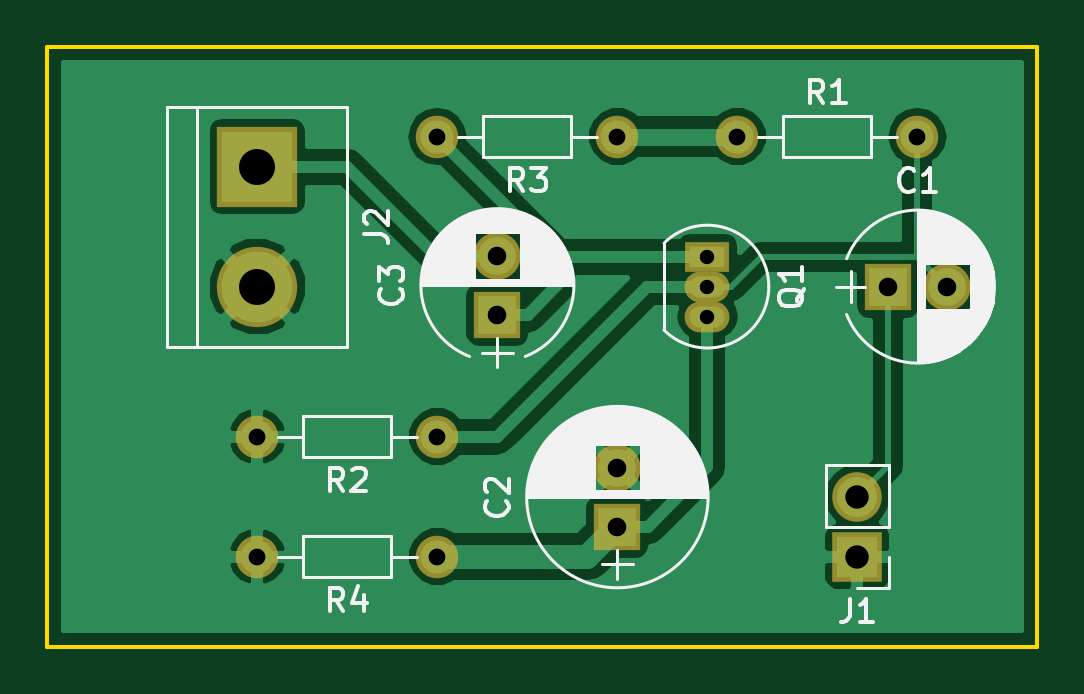
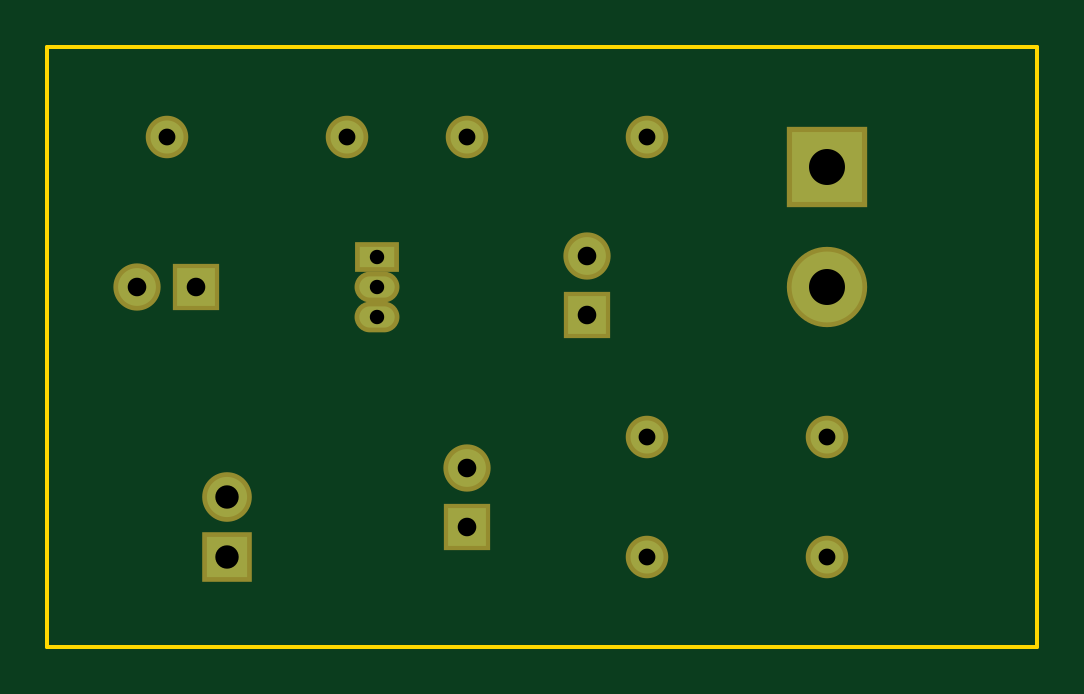
Circuit board: 8 layer files. Board 41.9 x 25.4 mm.
- bottom_copper: Single_transistor_AMP_miculis-B.Cu.gbr (1174 bytes)
- bottom_mask: Single_transistor_AMP_miculis-B.Mask.gbr (1168 bytes)
- bottom_silk: Single_transistor_AMP_miculis-B.SilkS.gbr (265 bytes)
- outline: Single_transistor_AMP_miculis-Edge.Cuts.gbr (757 bytes)
- top_copper: Single_transistor_AMP_miculis-F.Cu.gbr (26503 bytes)
- top_mask: Single_transistor_AMP_miculis-F.Mask.gbr (1168 bytes)
- top_silk: Single_transistor_AMP_miculis-F.SilkS.gbr (30245 bytes)
- drill: Single_transistor_AMP_miculis.drl (420 bytes)

=== bottom_copper: Single_transistor_AMP_miculis-B.Cu.gbr ===
G04 #@! TF.FileFunction,Copper,L2,Bot,Signal*
%FSLAX46Y46*%
G04 Gerber Fmt 4.6, Leading zero omitted, Abs format (unit mm)*
G04 Created by KiCad (PCBNEW 4.0.7) date 06/12/18 10:28:29*
%MOMM*%
%LPD*%
G01*
G04 APERTURE LIST*
%ADD10C,0.100000*%
%ADD11R,1.700000X1.700000*%
%ADD12O,1.700000X1.700000*%
%ADD13R,1.600000X1.600000*%
%ADD14C,1.600000*%
%ADD15R,3.000000X3.000000*%
%ADD16C,3.000000*%
%ADD17O,1.500000X0.900000*%
%ADD18R,1.500000X0.900000*%
%ADD19C,1.400000*%
%ADD20O,1.400000X1.400000*%
G04 APERTURE END LIST*
D10*
D11*
X182880000Y-129540000D03*
D12*
X182880000Y-127000000D03*
D13*
X184190000Y-118110000D03*
D14*
X186690000Y-118110000D03*
D13*
X172720000Y-128270000D03*
D14*
X172720000Y-125770000D03*
D13*
X167640000Y-119300000D03*
D14*
X167640000Y-116800000D03*
D15*
X157480000Y-113030000D03*
D16*
X157480000Y-118110000D03*
D17*
X176530000Y-118110000D03*
X176530000Y-119380000D03*
D18*
X176530000Y-116840000D03*
D19*
X177800000Y-111760000D03*
D20*
X185420000Y-111760000D03*
D19*
X165100000Y-124460000D03*
D20*
X157480000Y-124460000D03*
D19*
X172720000Y-111760000D03*
D20*
X165100000Y-111760000D03*
D19*
X165100000Y-129540000D03*
D20*
X157480000Y-129540000D03*
M02*

=== bottom_mask: Single_transistor_AMP_miculis-B.Mask.gbr ===
G04 #@! TF.FileFunction,Soldermask,Bot*
%FSLAX46Y46*%
G04 Gerber Fmt 4.6, Leading zero omitted, Abs format (unit mm)*
G04 Created by KiCad (PCBNEW 4.0.7) date 06/12/18 10:28:29*
%MOMM*%
%LPD*%
G01*
G04 APERTURE LIST*
%ADD10C,0.100000*%
%ADD11R,2.100000X2.100000*%
%ADD12O,2.100000X2.100000*%
%ADD13R,2.000000X2.000000*%
%ADD14C,2.000000*%
%ADD15R,3.400000X3.400000*%
%ADD16C,3.400000*%
%ADD17O,1.900000X1.300000*%
%ADD18R,1.900000X1.300000*%
%ADD19C,1.800000*%
%ADD20O,1.800000X1.800000*%
G04 APERTURE END LIST*
D10*
D11*
X182880000Y-129540000D03*
D12*
X182880000Y-127000000D03*
D13*
X184190000Y-118110000D03*
D14*
X186690000Y-118110000D03*
D13*
X172720000Y-128270000D03*
D14*
X172720000Y-125770000D03*
D13*
X167640000Y-119300000D03*
D14*
X167640000Y-116800000D03*
D15*
X157480000Y-113030000D03*
D16*
X157480000Y-118110000D03*
D17*
X176530000Y-118110000D03*
X176530000Y-119380000D03*
D18*
X176530000Y-116840000D03*
D19*
X177800000Y-111760000D03*
D20*
X185420000Y-111760000D03*
D19*
X165100000Y-124460000D03*
D20*
X157480000Y-124460000D03*
D19*
X172720000Y-111760000D03*
D20*
X165100000Y-111760000D03*
D19*
X165100000Y-129540000D03*
D20*
X157480000Y-129540000D03*
M02*

=== bottom_silk: Single_transistor_AMP_miculis-B.SilkS.gbr ===
G04 #@! TF.FileFunction,Legend,Bot*
%FSLAX46Y46*%
G04 Gerber Fmt 4.6, Leading zero omitted, Abs format (unit mm)*
G04 Created by KiCad (PCBNEW 4.0.7) date 06/12/18 10:28:29*
%MOMM*%
%LPD*%
G01*
G04 APERTURE LIST*
%ADD10C,0.100000*%
G04 APERTURE END LIST*
D10*
M02*

=== outline: Single_transistor_AMP_miculis-Edge.Cuts.gbr ===
G04 #@! TF.FileFunction,Profile,NP*
%FSLAX46Y46*%
G04 Gerber Fmt 4.6, Leading zero omitted, Abs format (unit mm)*
G04 Created by KiCad (PCBNEW 4.0.7) date 06/12/18 10:28:29*
%MOMM*%
%LPD*%
G01*
G04 APERTURE LIST*
%ADD10C,0.100000*%
%ADD11C,0.150000*%
G04 APERTURE END LIST*
D10*
D11*
X190500000Y-113030000D02*
X190500000Y-111760000D01*
X190500000Y-111760000D02*
X190500000Y-113030000D01*
X190500000Y-107950000D02*
X190500000Y-111760000D01*
X148590000Y-107950000D02*
X190500000Y-107950000D01*
X148590000Y-133350000D02*
X148590000Y-107950000D01*
X152400000Y-133350000D02*
X148590000Y-133350000D01*
X190500000Y-133350000D02*
X152400000Y-133350000D01*
X190500000Y-129540000D02*
X190500000Y-133350000D01*
X190500000Y-111760000D02*
X190500000Y-129540000D01*
M02*

=== top_copper: Single_transistor_AMP_miculis-F.Cu.gbr (26503 bytes, source omitted) ===
=== top_mask: Single_transistor_AMP_miculis-F.Mask.gbr ===
G04 #@! TF.FileFunction,Soldermask,Top*
%FSLAX46Y46*%
G04 Gerber Fmt 4.6, Leading zero omitted, Abs format (unit mm)*
G04 Created by KiCad (PCBNEW 4.0.7) date 06/12/18 10:28:29*
%MOMM*%
%LPD*%
G01*
G04 APERTURE LIST*
%ADD10C,0.100000*%
%ADD11R,2.100000X2.100000*%
%ADD12O,2.100000X2.100000*%
%ADD13R,2.000000X2.000000*%
%ADD14C,2.000000*%
%ADD15R,3.400000X3.400000*%
%ADD16C,3.400000*%
%ADD17O,1.900000X1.300000*%
%ADD18R,1.900000X1.300000*%
%ADD19C,1.800000*%
%ADD20O,1.800000X1.800000*%
G04 APERTURE END LIST*
D10*
D11*
X182880000Y-129540000D03*
D12*
X182880000Y-127000000D03*
D13*
X184190000Y-118110000D03*
D14*
X186690000Y-118110000D03*
D13*
X172720000Y-128270000D03*
D14*
X172720000Y-125770000D03*
D13*
X167640000Y-119300000D03*
D14*
X167640000Y-116800000D03*
D15*
X157480000Y-113030000D03*
D16*
X157480000Y-118110000D03*
D17*
X176530000Y-118110000D03*
X176530000Y-119380000D03*
D18*
X176530000Y-116840000D03*
D19*
X177800000Y-111760000D03*
D20*
X185420000Y-111760000D03*
D19*
X165100000Y-124460000D03*
D20*
X157480000Y-124460000D03*
D19*
X172720000Y-111760000D03*
D20*
X165100000Y-111760000D03*
D19*
X165100000Y-129540000D03*
D20*
X157480000Y-129540000D03*
M02*

=== top_silk: Single_transistor_AMP_miculis-F.SilkS.gbr (30245 bytes, source omitted) ===
=== drill: Single_transistor_AMP_miculis.drl ===
M48
;DRILL file {KiCad 4.0.7} date 06/12/18 10:28:34
;FORMAT={-:-/ absolute / inch / decimal}
FMAT,2
INCH,TZ
T1C0.024
T2C0.028
T3C0.031
T4C0.039
T5C0.060
%
G90
G05
M72
T1
X6.95Y-4.6
X6.95Y-4.65
X6.95Y-4.7
T2
X6.2Y-4.9
X6.2Y-5.1
X6.5Y-4.4
X6.5Y-4.9
X6.5Y-5.1
X6.8Y-4.4
X7.Y-4.4
X7.3Y-4.4
T3
X6.6Y-4.5984
X6.6Y-4.6969
X6.8Y-4.9516
X6.8Y-5.05
X7.2516Y-4.65
X7.35Y-4.65
T4
X7.2Y-5.
X7.2Y-5.1
T5
X6.2Y-4.45
X6.2Y-4.65
T0
M30

